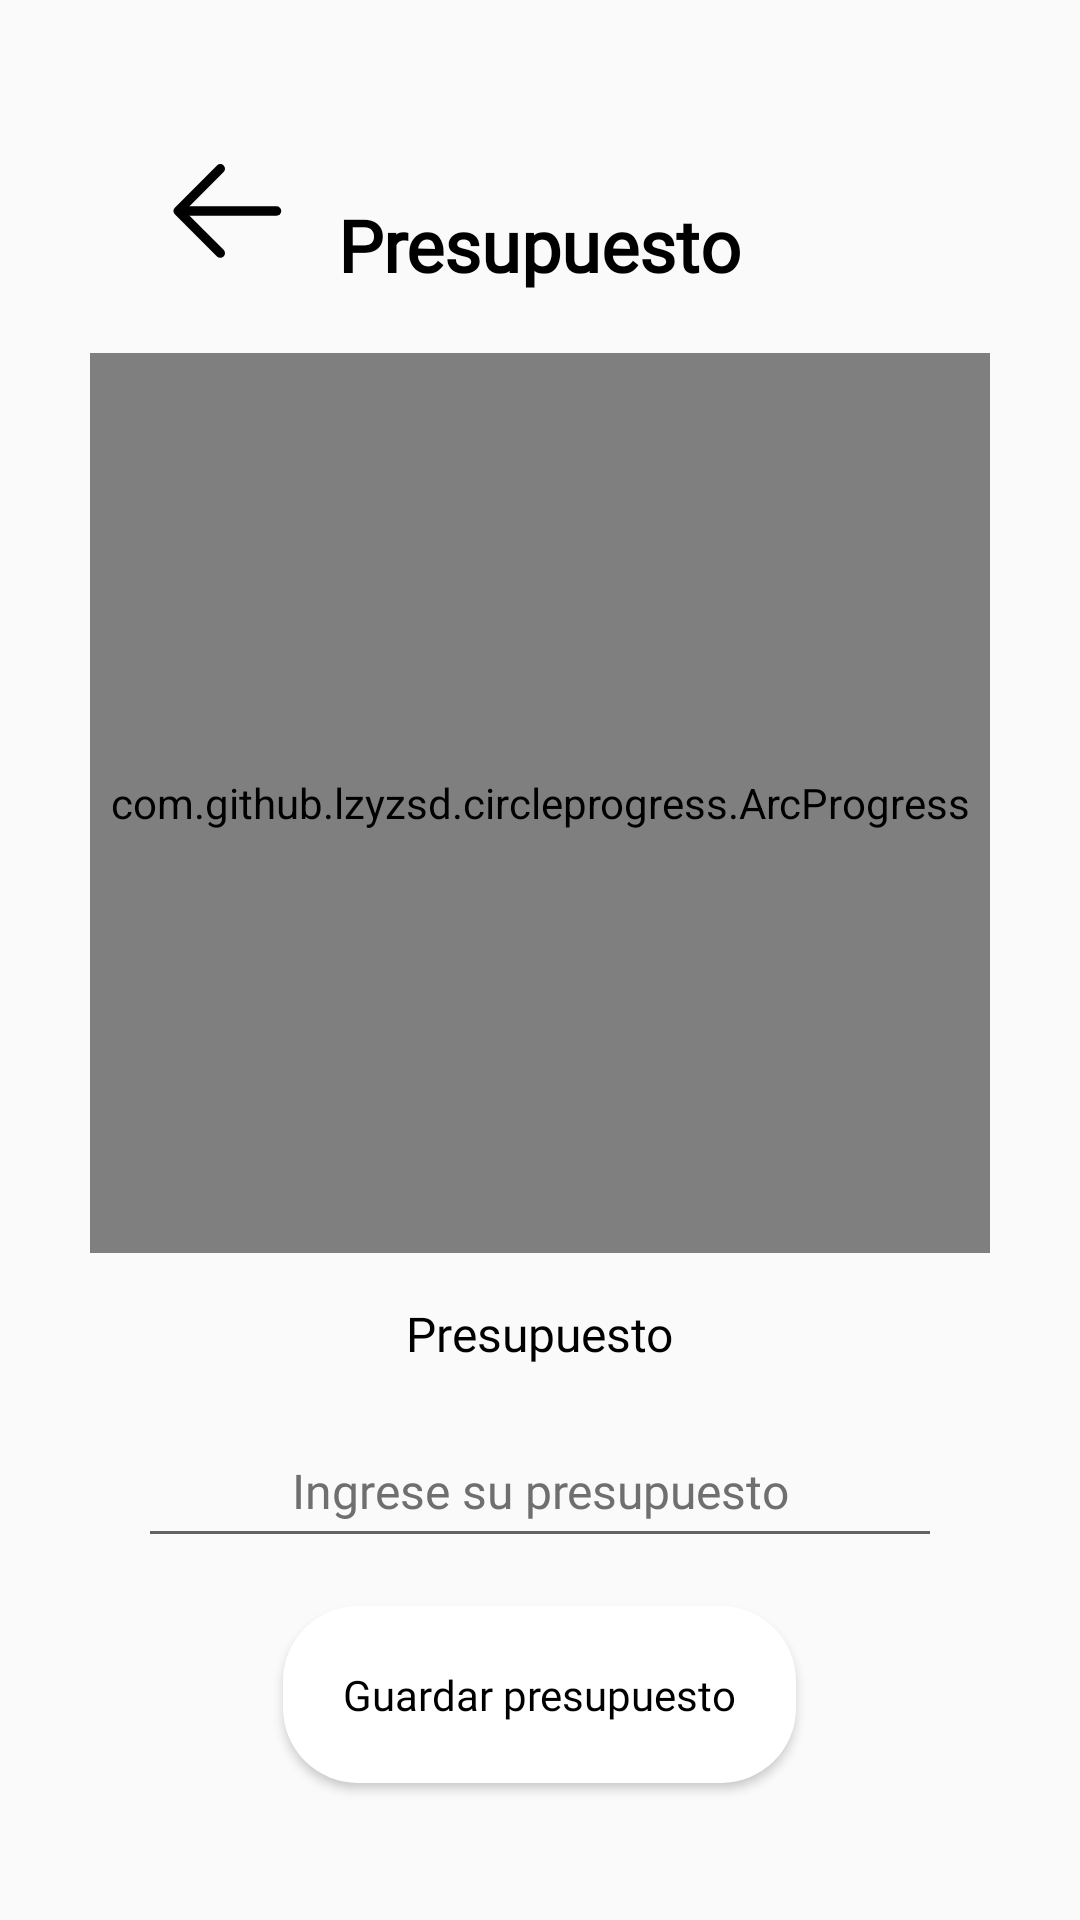

This screen was rendered from an Android layout file. Write that file and the resources it references.
<!-- AndroidManifest.xml: activity theme Theme.AppCompat.Light.NoActionBar -->
<!-- res/layout/activity_presupuesto.xml -->
<?xml version="1.0" encoding="utf-8"?>
<RelativeLayout xmlns:android="http://schemas.android.com/apk/res/android"
    android:layout_width="match_parent"
    android:layout_height="match_parent"
    android:layout_gravity="center"
    android:gravity="center"
    xmlns:app="http://schemas.android.com/apk/res-auto"
    android:padding="16dp">


    
    <ImageView
        android:id="@+id/ivVolver"
        android:layout_width="wrap_content"
        android:layout_height="wrap_content"
        android:layout_alignParentStart="true"
        android:layout_marginStart="34dp"
        android:background="@drawable/ic_back2"
        android:backgroundTint="@color/black"
        android:padding="25dp" />

    <TextView
            android:id="@+id/tvTituloPresupuesto"
            android:layout_width="wrap_content"
            android:layout_height="wrap_content"
            android:text="Presupuesto"
            android:textColor="@color/black"
            android:textSize="24sp"
            android:textStyle="bold"
            android:fontFamily="@font/misans"
            android:layout_centerHorizontal="true"
            android:layout_marginTop="20dp"/>

        
        <com.github.lzyzsd.circleprogress.ArcProgress
            android:id="@+id/arcProgressPresupuesto"
            android:layout_width="300dp"
            android:layout_height="300dp"
            android:layout_centerHorizontal="true"
            android:layout_below="@id/tvTituloPresupuesto"
            android:layout_marginTop="20dp"
            android:textColor="@color/black"
            app:arc_bottom_text="Gasto actual"
            app:arc_suffix_text=" "
            app:arc_finished_color="#FF7C00"
            app:arc_unfinished_color="@color/backgroundColor"
            android:textSize="15sp"
            app:arc_progress="25"/>

        
        <TextView
            android:id="@+id/tvProgresoActual"
            android:layout_width="wrap_content"
            android:layout_height="wrap_content"
            android:layout_centerHorizontal="true"
            android:layout_below="@id/arcProgressPresupuesto"
            android:layout_marginTop="16dp"
            android:fontFamily="@font/misans"
            android:text="Presupuesto"
            android:textSize="16sp"
            android:textColor="@color/black"/>

        
        <EditText
            android:id="@+id/etPresupuesto"
            android:layout_width="match_parent"
            android:layout_height="48sp"
            android:layout_below="@id/tvProgresoActual"
            android:layout_marginTop="16dp"
            android:layout_marginHorizontal="30dp"
            android:hint="Ingrese su presupuesto"
            android:inputType="number"
            android:textSize="16dp"
            android:fontFamily="@font/misans"
            android:textAlignment="center"
            android:textColorHint="#706F6F" />

        
        <Button
            android:id="@+id/btnGuardarPresupuesto"
            android:layout_width="wrap_content"
            android:layout_height="wrap_content"
            android:layout_below="@id/etPresupuesto"
            android:layout_centerHorizontal="true"
            android:layout_marginTop="16dp"
            android:padding="20dp"
            android:text="Guardar presupuesto"
            android:background="@drawable/rounded_guardar_button"
            android:fontFamily="@font/misans"
            android:textAllCaps="false"
            android:backgroundTint="@color/white"
            android:textColor="@android:color/black" />

    </RelativeLayout>
<!-- resources referenced by this layout -->
<resources>
  <color name="backgroundColor">#FFFFFF</color>
  <color name="black">#FF000000</color>
  <color name="white">#FFFFFF</color>
  <!-- drawable ic_back2 (drawable) -->
  <vector xmlns:android="http://schemas.android.com/apk/res/android" android:height="24dp" android:viewportHeight="1024" android:viewportWidth="1024" android:width="24dp">
        
      <path android:fillColor="#FFFFFF" android:pathData="M224,480h640a32,32 0,1 1,0 64H224a32,32 0,0 1,0 -64z"/>
        
      <path android:fillColor="#FFFFFF" android:pathData="m237.2,512 l265.4,265.3a32,32 0,0 1,-45.3 45.3l-288,-288a32,32 0,0 1,0 -45.3l288,-288a32,32 0,1 1,45.3 45.3L237.2,512z"/>
      
  </vector>
  <!-- drawable rounded_guardar_button (drawable) -->
  <?xml version="1.0" encoding="utf-8"?>
  <selector xmlns:android="http://schemas.android.com/apk/res/android">
      <item android:state_pressed="true">
          <shape android:shape="rectangle">
              <corners android:radius="25dp"/>
              <solid android:color="#666666"/> 
          </shape>
      </item>
  
      <item>
          <shape android:shape="rectangle">
              <corners android:radius="25dp"/>
              <solid android:color="#FFFFFF"/> 
          </shape>
      </item>
  
  </selector>
</resources>
